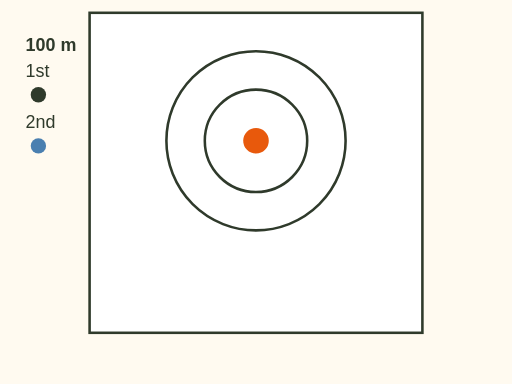
t = 0.00 s
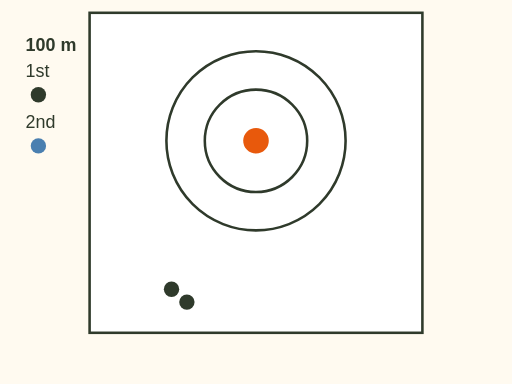
t = 1.00 s
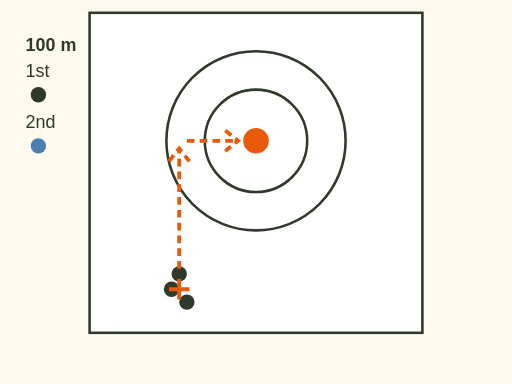
t = 2.60 s
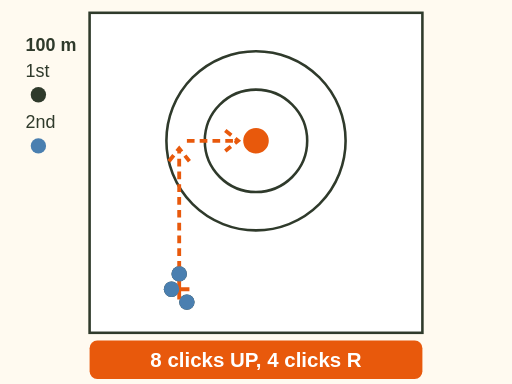
t = 4.00 s
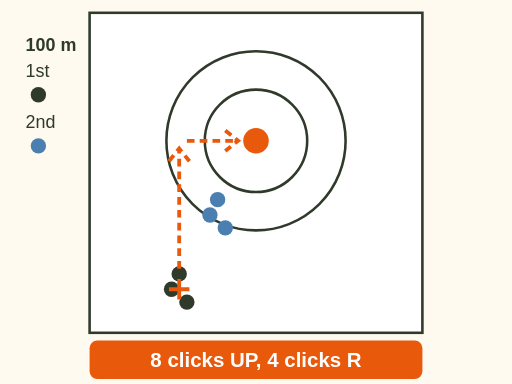
t = 4.75 s
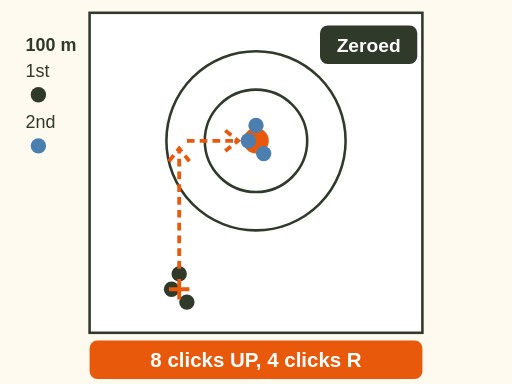
t = 6.00 s

The animated SVG that drew these frames (rendered in a browser with its animation timeline set to each time). Animation: 8 SMIL elements (animateTransform=1,set=7); one cycle of 6.00 s.

<svg xmlns="http://www.w3.org/2000/svg" viewBox="0 0 400 300" font-family="sans-serif" role="img" aria-label="Animation: three shots land low and left at 100 metres. The group centre is marked. You turn 8 clicks up and 4 clicks right. The next 3 shot group lands on the bullseye. Zeroed.">
  <rect width="400" height="300" fill="#fffaf0"/>
  <rect x="70" y="10" width="260" height="250" fill="#fff" stroke="#2f3a2b" stroke-width="2"/>
  <circle cx="200" cy="110" r="70" fill="none" stroke="#2f3a2b" stroke-width="2"/><circle cx="200" cy="110" r="40" fill="none" stroke="#2f3a2b" stroke-width="2"/><circle cx="200" cy="110" r="10" fill="#e8590c"/>
  <g fill="#2f3a2b">
    <circle cx="134" cy="226" r="6" opacity="0"><set attributeName="opacity" to="1" begin=".5s" fill="freeze"/></circle>
    <circle cx="146" cy="236" r="6" opacity="0"><set attributeName="opacity" to="1" begin="1s" fill="freeze"/></circle>
    <circle cx="140" cy="214" r="6" opacity="0"><set attributeName="opacity" to="1" begin="1.5s" fill="freeze"/></circle>
  </g>
  <g opacity="0"><set attributeName="opacity" to="1" begin="2s" fill="freeze"/>
    <path d="M132 226 h16 M140 218 v16" stroke="#e8590c" stroke-width="3"/>
    <path d="M140 210 V116 M132 126 l8 -10 l8 10 M146 110 H186 M176 102 l10 8 l-10 8" stroke="#e8590c" stroke-width="3" fill="none" stroke-dasharray="6 4"/>
  </g>
  <g opacity="0"><set attributeName="opacity" to="1" begin="2.6s" fill="freeze"/>
    <rect x="70" y="266" width="260" height="30" rx="6" fill="#e8590c"/><text x="200" y="287" font-size="16" font-weight="bold" fill="#fff" text-anchor="middle">8 clicks UP, 4 clicks R</text>
  </g>
  <g fill="#4a7fb0" opacity="0">
    <set attributeName="opacity" to="1" begin="4s" fill="freeze"/>
    <animateTransform attributeName="transform" type="translate" values="-60 116;0 0" begin="4s" dur="1.5s" fill="freeze"/>
    <circle cx="194" cy="110" r="6"/><circle cx="206" cy="120" r="6"/><circle cx="200" cy="98" r="6"/>
  </g>
  <g opacity="0"><set attributeName="opacity" to="1" begin="6s" fill="freeze"/>
    <rect x="250" y="20" width="76" height="30" rx="6" fill="#2f3a2b"/><text x="288" y="41" font-size="15" font-weight="bold" fill="#fff" text-anchor="middle">Zeroed</text>
  </g>
  <text x="20" y="40" font-size="14" font-weight="bold" fill="#2f3a2b">100 m</text>
  <text x="20" y="60" font-size="14" fill="#2f3a2b">1st</text><circle cx="30" cy="74" r="6" fill="#2f3a2b"/>
  <text x="20" y="100" font-size="14" fill="#2f3a2b">2nd</text><circle cx="30" cy="114" r="6" fill="#4a7fb0"/>
</svg>
